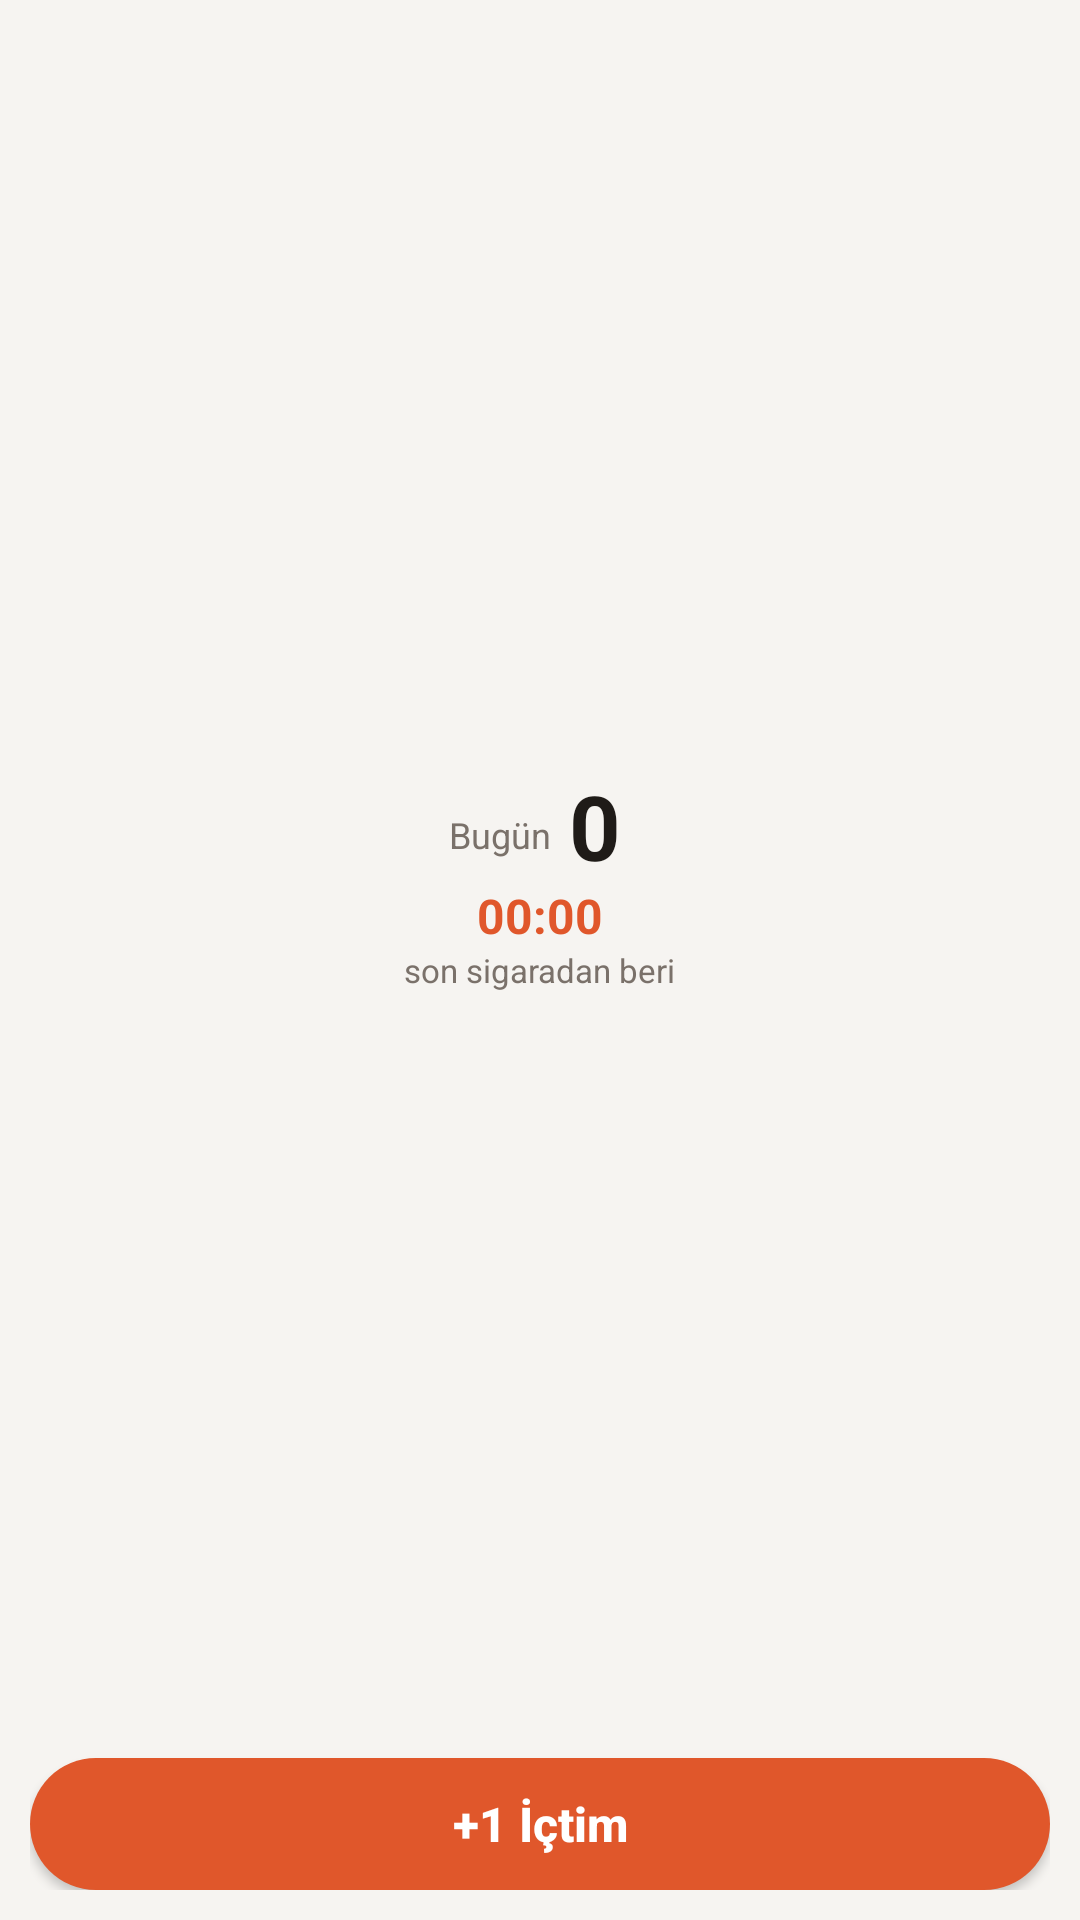

The Android layout XML behind this screen, and the referenced resources:
<!-- AndroidManifest.xml: application theme AppTheme -->
<!-- res/layout/widget_smoke.xml -->
<?xml version="1.0" encoding="utf-8"?>
<LinearLayout xmlns:android="http://schemas.android.com/apk/res/android"
    android:layout_width="match_parent"
    android:layout_height="match_parent"
    android:background="@drawable/widget_bg"
    android:gravity="center"
    android:orientation="vertical"
    android:padding="10dp">

    <LinearLayout
        android:id="@+id/wInfo"
        android:layout_width="match_parent"
        android:layout_height="0dp"
        android:layout_weight="1"
        android:gravity="center"
        android:orientation="vertical">

        <LinearLayout
            android:layout_width="wrap_content"
            android:layout_height="wrap_content"
            android:gravity="bottom"
            android:orientation="horizontal">

            <TextView
                android:layout_width="wrap_content"
                android:layout_height="wrap_content"
                android:layout_marginEnd="6dp"
                android:layout_marginBottom="4dp"
                android:text="Bugün"
                android:textColor="@color/muted"
                android:textSize="12sp" />

            <TextView
                android:id="@+id/wCount"
                android:layout_width="wrap_content"
                android:layout_height="wrap_content"
                android:includeFontPadding="false"
                android:text="0"
                android:textColor="@color/text"
                android:textSize="30sp"
                android:textStyle="bold" />

            <TextView
                android:id="@+id/wLimit"
                android:layout_width="wrap_content"
                android:layout_height="wrap_content"
                android:layout_marginStart="3dp"
                android:layout_marginBottom="3dp"
                android:textColor="@color/muted"
                android:textSize="14sp" />
        </LinearLayout>

        <Chronometer
            android:id="@+id/wSince"
            android:layout_width="wrap_content"
            android:layout_height="wrap_content"
            android:textColor="@color/accent"
            android:textSize="16sp"
            android:textStyle="bold" />

        <TextView
            android:id="@+id/wSinceLabel"
            android:layout_width="wrap_content"
            android:layout_height="wrap_content"
            android:text="son sigaradan beri"
            android:textColor="@color/muted"
            android:textSize="11sp" />
    </LinearLayout>

    <Button
        android:id="@+id/wAdd"
        android:layout_width="match_parent"
        android:layout_height="44dp"
        android:layout_marginTop="6dp"
        android:background="@drawable/widget_button"
        android:text="+1 İçtim"
        android:textAllCaps="false"
        android:textColor="#FFFFFF"
        android:textSize="16sp"
        android:textStyle="bold" />
</LinearLayout>
<!-- resources referenced by this layout -->
<resources>
  <color name="accent">#FFE0572B</color>
  <color name="muted">#FF7A716A</color>
  <color name="text">#FF1F1B18</color>
  <!-- drawable widget_button (drawable) -->
  <?xml version="1.0" encoding="utf-8"?>
  <ripple xmlns:android="http://schemas.android.com/apk/res/android" android:color="#40FFFFFF">
      <item>
          <shape android:shape="rectangle">
              <solid android:color="@color/accent" />
              <corners android:radius="100dp" />
          </shape>
      </item>
  </ripple>
  <style name="AppTheme" parent="android:Theme.Material.Light.NoActionBar">
          <item name="android:colorPrimary">@color/accent</item>
          <item name="android:colorPrimaryDark">@color/bg</item>
          <item name="android:colorAccent">@color/accent</item>
          <item name="android:windowBackground">@color/bg</item>
          <item name="android:statusBarColor">@color/bg</item>
          <item name="android:windowLightStatusBar">true</item>
          <item name="android:navigationBarColor">@color/bg</item>
      </style>
  <color name="bg">#FFF6F4F1</color>
</resources>
